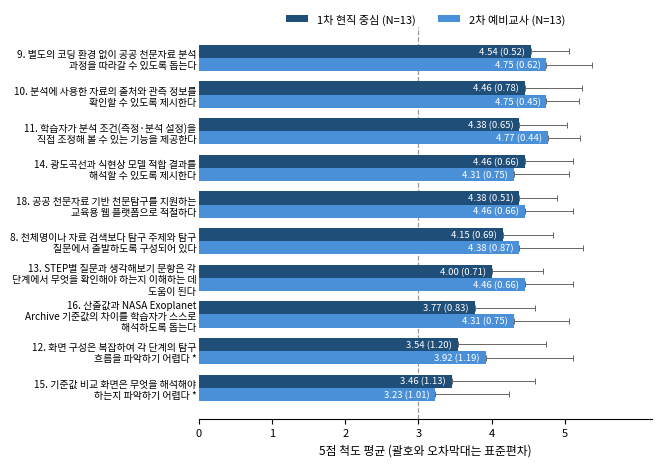

Python code for this plot: (Note: this script raises an exception after producing the figure.)
# -*- coding: utf-8 -*-
"""사용자 검토 결과 표를 논문용 그림으로 그린다 (2026-09-10).

표가 열두 개라 읽는 사람이 지친다는 소유자 지적에서 나왔다. **서술 표는 그대로
두고 수치 표만 그림으로 바꾼다** — 표 3·5 처럼 문장이 든 표는 막대 길이로 옮길
것이 없다.

  · 그림 A (표 8)  — 두 조사의 반응 문항 평균. 덤벨(두 점을 선으로 이음)로
                     어느 문항이 어느 쪽으로 움직였는지 보인다.
  · 그림 B (표 10·11) — 위는 도움 수준(쌓은 가로 막대), 아래는 보완 요구(짝 막대).

값은 부록 표로 옮긴다. 그림에서 평균은 읽히지만 표준편차는 읽히지 않는다.

    python -X utf8 docs/make_survey_figs.py
"""
import io
import os

import matplotlib
matplotlib.use("Agg")
import matplotlib.pyplot as plt          # noqa: E402
from matplotlib import font_manager      # noqa: E402

OUT = r"C:\Users\bmffr\Desktop\Me\ERP2026_Cosmos\원고_그림"
MM = 1 / 25.4
W = 166 * MM                              # 본문 폭

# 조판 본문이 돋움 계열이므로 그림도 맞춘다. 없으면 있는 것으로 물러난다.
for cand in ("Malgun Gothic", "HCR Dotum", "Gulim", "Batang"):
    if any(f.name == cand for f in font_manager.fontManager.ttflist):
        plt.rcParams["font.family"] = cand
        break
plt.rcParams["axes.unicode_minus"] = False

DARK, LIGHT, GRAY = "#1f4e79", "#4a90d9", "#b8b8b8"

# ── 표 8 ────────────────────────────────────────────────────────────
# 라벨을 짧게 줄였더니 문항 원문을 실을 부록 표가 하나 생겼다. 부록이 느는 만큼
# 줄인 뜻이 없어진다(2026-09-11 소유자 지적) — 원문을 그대로 쓰고 표준편차는
# 오차막대와 괄호로 넣어 부록 표를 없앤다.
# (문항 번호, 진술 원문, 1차 평균, 1차 SD, 2차 평균, 2차 SD, 역채점 여부)
ITEMS = [
    (9,  "별도의 코딩 환경 없이 공공 천문자료 분석 과정을 따라갈 수 있도록 돕는다",
     4.54, 0.52, 4.75, 0.62, False),
    (10, "분석에 사용한 자료의 출처와 관측 정보를 확인할 수 있도록 제시한다",
     4.46, 0.78, 4.75, 0.45, False),
    (11, "학습자가 분석 조건(측정·분석 설정)을 직접 조정해 볼 수 있는 기능을 제공한다",
     4.38, 0.65, 4.77, 0.44, False),
    (14, "광도곡선과 식현상 모델 적합 결과를 해석할 수 있도록 제시한다",
     4.46, 0.66, 4.31, 0.75, False),
    (18, "공공 천문자료 기반 천문탐구를 지원하는 교육용 웹 플랫폼으로 적절하다",
     4.38, 0.51, 4.46, 0.66, False),
    (8,  "천체명이나 자료 검색보다 탐구 주제와 탐구 질문에서 출발하도록 구성되어 있다",
     4.15, 0.69, 4.38, 0.87, False),
    (13, "STEP별 질문과 생각해보기 문항은 각 단계에서 무엇을 확인해야 하는지 "
         "이해하는 데 도움이 된다", 4.00, 0.71, 4.46, 0.66, False),
    (16, "산출값과 NASA Exoplanet Archive 기준값의 차이를 학습자가 스스로 "
         "해석하도록 돕는다", 3.77, 0.83, 4.31, 0.75, False),
    (12, "화면 구성은 복잡하여 각 단계의 탐구 흐름을 파악하기 어렵다",
     3.54, 1.20, 3.92, 1.19, True),
    (15, "기준값 비교 화면은 무엇을 해석해야 하는지 파악하기 어렵다",
     3.46, 1.13, 3.23, 1.01, True),
]


def fig_a():
    """짝 막대. 1 부터 5 까지 다 보인다 — 3 부터 자르면 차이가 과장된다."""
    import textwrap
    fig, ax = plt.subplots(figsize=(W, 116 * MM))
    ys = range(len(ITEMS))
    h = 0.36
    # 오차막대는 오른쪽만 그린다 — 양쪽으로 그리면 왼쪽 캡이 막대 안 숫자를 뚫는다.
    ax.barh([y - h / 2 for y in ys], [it[2] for it in ITEMS], height=h,
            color=DARK, label="1차 현직 중심 (N=13)",
            xerr=[[0] * len(ITEMS), [it[3] for it in ITEMS]],
            error_kw=dict(ecolor="#666666", elinewidth=0.7, capsize=2, capthick=0.7))
    ax.barh([y + h / 2 for y in ys], [it[4] for it in ITEMS], height=h,
            color=LIGHT, label="2차 예비교사 (N=13)",
            xerr=[[0] * len(ITEMS), [it[5] for it in ITEMS]],
            error_kw=dict(ecolor="#666666", elinewidth=0.7, capsize=2, capthick=0.7))
    for y, it in zip(ys, ITEMS):
        ax.text(it[2] - 0.08, y - h / 2, "%.2f (%.2f)" % (it[2], it[3]),
                va="center", ha="right", fontsize=6.8, color="white")
        ax.text(it[4] - 0.08, y + h / 2, "%.2f (%.2f)" % (it[4], it[5]),
                va="center", ha="right", fontsize=6.8, color="white")
    ax.set_yticks(list(ys))
    ax.set_yticklabels(
        [textwrap.fill("%d. %s%s" % (n, t, " *" if r else ""), 26)
         for n, t, _, _, _, _, r in ITEMS], fontsize=7.2, linespacing=1.15)
    ax.invert_yaxis()
    ax.axvline(3, color="#999999", lw=0.9, ls="--", zorder=0)
    # 「척도 중앙값 3」 글자는 넣지 않는다 — 위에 두면 범례와, 안에 두면 막대와
    # 겹쳤다(2026-09-10). 축에 3 눈금이 있고 점선이 그 자리를 가리키므로
    # 캡션에서 한 번 밝히면 된다.
    ax.set_xlim(0, 6.2)
    ax.set_xticks([0, 1, 2, 3, 4, 5])
    ax.set_xlabel("5점 척도 평균 (괄호와 오차막대는 표준편차)", fontsize=8.5)
    ax.tick_params(axis="x", labelsize=8)
    ax.tick_params(axis="y", length=0, pad=2)
    for sp in ("top", "right", "left"):
        ax.spines[sp].set_visible(False)
    ax.legend(loc="upper center", fontsize=8, frameon=False, ncol=2,
              bbox_to_anchor=(0.5, 1.06))
    fig.tight_layout(pad=0.4)
    p = os.path.join(OUT, "fig_survey_likert.png")
    fig.savefig(p, dpi=400)
    plt.close(fig)
    print("  %s" % os.path.basename(p))


# ── 표 10 · 표 11 ──────────────────────────────────────────────────
# 응답 항목은 설문 원문 그대로다 — 줄이면 원문을 실을 부록 표가 도로 필요해진다.
HELP = [                                   # (항목, 화면만, 도움받아, 도움받아도 어려움)
    ("안내 문장의 뜻 이해", 11, 2, 0),
    ("각 단계의 할 일과 생각해보기 문항 찾기", 9, 4, 0),
    ("용어·기호·단위의 뜻 이해", 7, 5, 1),
    ("그래프의 축·점·빈 구간 읽기", 7, 5, 1),
]
NEED = [                                   # (항목, 1차, 2차)
    ("수업 적용을 위한 활동지와 교사용 안내 자료를 제공하는 것", 6, 10),
    ("그래프와 분석 결과를 해석할 수 있는 도움말을 제공하는 것", 8, 6),
    ("기준값 비교, 차이 원인 설명, 결과 기록 활동을 강화하는 것", 7, 6),
    ("추가 탐구 주제를 제공하는 것", 2, 6),
    ("STEP별 질문과 생각해보기를 보완하는 것", 4, 4),
    ("자료 출처와 분석 조건을 더 명확히 제시하는 것", 2, 1),
    ("분석 과정과 품질 점검 정보를 더 자세히 제공하는 것", 3, 1),
]


def fig_b():
    import textwrap
    fig, (ax1, ax2) = plt.subplots(
        2, 1, figsize=(W, 134 * MM), gridspec_kw={"height_ratios": [4, 8]})

    ys = [k * 1.25 for k in range(len(HELP))]
    left = [0] * len(HELP)
    for vals, col, lab in ((  [h[1] for h in HELP], DARK,  "화면만 보고 할 수 있었다"),
                           (  [h[2] for h in HELP], LIGHT, "사람의 도움을 받아 할 수 있었다"),
                           (  [h[3] for h in HELP], GRAY,  "도움을 받아도 어려웠다")):
        ax1.barh(ys, vals, left=left, color=col, height=0.62, label=lab)
        for y, v, l in zip(ys, vals, left):
            if v:
                ax1.text(l + v / 2, y, str(v), ha="center", va="center",
                         fontsize=7.5, color="white" if col != GRAY else "#333333")
        left = [a + b for a, b in zip(left, vals)]
    ax1.set_yticks(ys)
    ax1.set_yticklabels([textwrap.fill(h[0], 22) for h in HELP],
                        fontsize=7.4, linespacing=1.15)
    ax1.tick_params(axis="y", length=0, pad=2)
    ax1.invert_yaxis()
    ax1.set_xlim(0, 13)
    # 합이 늘 13이라 눈금이 필요 없다. 축을 지우고 범례를 그 자리에 둔다 —
    # 아래에 두면 x축 라벨과 겹쳤다(2026-09-10).
    ax1.set_xticks([])
    for s in ("top", "right", "left", "bottom"):
        ax1.spines[s].set_visible(False)
    ax1.legend(loc="upper center", fontsize=6.9, frameon=False, ncol=3,
               bbox_to_anchor=(0.5, -0.08), columnspacing=1.1,
               handletextpad=0.5, handlelength=1.4)
    ax1.set_title("(a) 이해·수행에 필요했던 도움 (2차 예비교사 N=13)",
                  fontsize=9, loc="left", pad=6)

    ys2 = [k * 1.3 for k in range(len(NEED))]
    h = 0.42
    ax2.barh([y - h / 2 for y in ys2], [n[1] for n in NEED], height=h,
             color=DARK, label="1차 현직 중심 (N=13)")
    ax2.barh([y + h / 2 for y in ys2], [n[2] for n in NEED], height=h,
             color=LIGHT, label="2차 예비교사 (N=13)")
    for y, n in zip(ys2, NEED):
        ax2.text(n[1] + 0.15, y - h / 2, str(n[1]), va="center", fontsize=7.5, color=DARK)
        ax2.text(n[2] + 0.15, y + h / 2, str(n[2]), va="center", fontsize=7.5, color=LIGHT)
    ax2.set_yticks(ys2)
    ax2.set_yticklabels([textwrap.fill(n[0], 22) for n in NEED],
                        fontsize=7.4, linespacing=1.15)
    ax2.tick_params(axis="y", length=0, pad=2)
    ax2.invert_yaxis()
    ax2.set_xlim(0, 11.5)
    ax2.set_xlabel("선택한 응답자 수 (복수선택)", fontsize=8.5)
    ax2.tick_params(axis="x", labelsize=8)
    for s in ("top", "right", "left"):
        ax2.spines[s].set_visible(False)
    ax2.legend(loc="lower right", fontsize=7.5, frameon=False)
    ax2.set_title("(b) 보완 요구", fontsize=9, loc="left", pad=6)

    fig.tight_layout(pad=0.5, h_pad=2.2)
    p = os.path.join(OUT, "fig_survey_needs.png")
    fig.savefig(p, dpi=400)
    plt.close(fig)
    print("  %s" % os.path.basename(p))




# ── 표 9 ────────────────────────────────────────────────────────────
# 스무 범주를 한 단으로 세우면 표와 높이가 같아 줄인 뜻이 없다. 상위 틀을
# 좌우 두 단으로 나눠 세로를 절반으로 접는다(2026-09-11).
CATS = [
    ("용어·개념 이해", [("용어·기호·단위의 뜻", 3, 7),
                        ("사전 개념·통계 지식·전공 배경", 8, 4),
                        ("용어 해설의 학습 활동화", 0, 2)]),
    ("그래프·결과 해석", [("자료·그래프 요소의 의미", 1, 4),
                          ("학습자의 근거 설명과 주도 수행", 2, 2),
                          ("예시 답안 제공", 0, 1)]),
    ("단계 안내", [("생각해보기 문항의 발견과 이용", 1, 3),
                   ("안내 문장의 자연스러움", 1, 1),
                   ("단계 이탈 위험", 0, 1)]),
    ("수업 운영", [("교육과정·수업 시간·학생 수준", 6, 4),
                   ("교사의 설명 준비", 1, 3),
                   ("난이도 단계화", 1, 2),
                   ("입문 모드", 0, 1)]),
    ("UI·기능", [("화면 구성 단순화", 1, 2),
                 ("동시 사용과 진행 지연", 1, 1),
                 ("화면 가독성", 0, 1),
                 ("실행 환경", 0, 1)]),
    ("자료 선택", [("자료 선택의 여지", 1, 0)]),
    ("긍정 평가", [("긍정 평가", 6, 11)]),
    ("기타", [("학습자의 흥미·동기", 0, 1)]),
]
LEFT_GROUPS, RIGHT_GROUPS = CATS[:3], CATS[3:]


def _panel(ax, groups, xmax):
    """상위 틀도 눈금 라벨로 넣는다 — 막대 영역에 겹쳐 놓으면 값과 부딪친다."""
    import textwrap
    ticks, bars, rules = [], [], []
    y = 0.0
    for name, rows in groups:
        ticks.append((y, name, True))
        rules.append(y + 0.55)
        y += 1.0
        for lab, a, b in rows:
            ticks.append((y, textwrap.fill(lab, 14), False))
            bars.append((y, a, b))
            y += 1.15
        y += 0.25
    h = 0.38
    ax.barh([t - h / 2 for t, _, _ in bars], [a for _, a, _ in bars],
            height=h, color=DARK, label="1차 현직 중심 (N=13)")
    ax.barh([t + h / 2 for t, _, _ in bars], [b for _, _, b in bars],
            height=h, color=LIGHT, label="2차 예비교사 (N=13)")
    for t, a, b in bars:
        ax.text(a + 0.2, t - h / 2, "%d" % a if a else "—", va="center",
                fontsize=6.8, color=DARK if a else "#777777")
        ax.text(b + 0.2, t + h / 2, "%d" % b if b else "—", va="center",
                fontsize=6.8, color=LIGHT if b else "#777777")
    for r in rules:
        ax.axhline(r, color="#cccccc", lw=0.5, zorder=0)
    ax.set_yticks([t for t, _, _ in ticks])
    ax.set_yticklabels([s for _, s, _ in ticks], fontsize=6.8, linespacing=1.1)
    for lbl, (_, _, is_grp) in zip(ax.get_yticklabels(), ticks):
        if is_grp:
            lbl.set_fontweight("bold")
            lbl.set_fontsize(7.4)
    ax.tick_params(axis="y", length=0, pad=2)
    ax.set_ylim(y - 1.15, -0.7)
    ax.set_xlim(0, xmax)
    ax.set_xticks(range(0, xmax, 3))
    ax.tick_params(axis="x", labelsize=7)
    for sp in ("top", "right", "left"):
        ax.spines[sp].set_visible(False)
    return y


def fig_c():
    """두 단의 행 높이를 같게 하려면 축 높이를 슬롯 수에 비례시켜야 한다 —
    같은 크기의 두 칸에 12행과 16행을 채우면 왼쪽 행이 커지고, 아래를 맞추면
    왼쪽에 네 행짜리 빈자리가 남는다(2026-09-11)."""
    fig = plt.figure(figsize=(W, 84 * MM))
    nl = sum(1 + len(r) for _, r in LEFT_GROUPS)
    nr = sum(1 + len(r) for _, r in RIGHT_GROUPS)
    B, H = 0.105, 0.80                      # 오른쪽(긴) 단의 아래·높이
    hl = H * nl / nr
    axl = fig.add_axes([0.210, B + H - hl, 0.250, hl])
    axr = fig.add_axes([0.715, B, 0.265, H])
    _panel(axl, LEFT_GROUPS, 13)
    _panel(axr, RIGHT_GROUPS, 13)
    for ax in (axl, axr):
        ax.set_xlabel("언급 인원", fontsize=8, labelpad=2)
    fig.legend(*axl.get_legend_handles_labels(), loc="upper center",
               fontsize=7.8, frameon=False, ncol=2, bbox_to_anchor=(0.5, 1.005))
    p = os.path.join(OUT, "fig_survey_categories.png")
    fig.savefig(p, dpi=400)
    plt.close(fig)
    print("  %s" % os.path.basename(p))


if __name__ == "__main__":
    print("사용자 검토 그림")
    fig_a()
    fig_b()
    fig_c()
